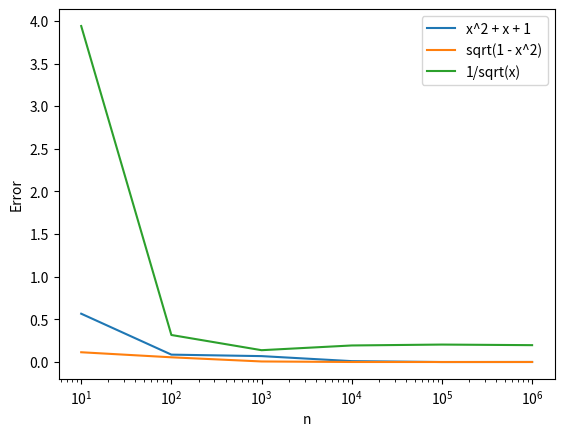

The script that saved this image:
import random
import math

def hit_and_miss_integration(func, a, b, num_points, y_max):
    count_under_curve = 0

    for _ in range(num_points):
        x = random.uniform(a, b)
        y = random.uniform(0, y_max)
        
        if y <= func(x):
            count_under_curve += 1

    area_rectangle = (b - a) * y_max
    integral = area_rectangle * (count_under_curve / num_points)
    return integral


for n in [10**6]:
    print("n = ", n)
    print()

    def f(x): return x**2 + x + 1
    res = hit_and_miss_integration(f, 0, 1, n, f(1))
    print("x^2 + x + 1: ", res)
    print("error: ", abs(res - 11/6))
    print()


    def f(x): return math.sqrt(1 - x**2)
    res = hit_and_miss_integration(f, 0, 1, n, f(0))
    print("sqrt(1 - x^2): ", res)
    print("error: ", abs(res - math.pi/4))
    print()


    def f(x): return 1/math.sqrt(x)
    # aby nie dzielić przez zero, zaczynamy od 0.0001
    res = hit_and_miss_integration(f, 0.0001, 1, n, f(0.0001))
    print("1/sqrt(x): ", res)
    print("error: ", abs(res - 2))
    print()


import matplotlib.pyplot as plt

errors_func1 = []
errors_func2 = []
errors_func3 = []
n_values = [10**i for i in range(1, 7)]

for n in n_values:
    print("n = ", n)
    print()

    def f(x): return x**2 + x + 1
    res = hit_and_miss_integration(f, 0, 1, n, f(1))
    error = abs(res - 11/6)
    errors_func1.append(error)

    def f(x): return math.sqrt(1 - x**2)
    res = hit_and_miss_integration(f, 0, 1, n, f(0))
    error = abs(res - math.pi/4)
    errors_func2.append(error)

    def f(x): return 1/math.sqrt(x)
    res = hit_and_miss_integration(f, 0.01, 1, n, f(0.01))
    error = abs(res - 2)
    errors_func3.append(error)

plt.plot(n_values, errors_func1, label='x^2 + x + 1')
plt.plot(n_values, errors_func2, label='sqrt(1 - x^2)')
plt.plot(n_values, errors_func3, label='1/sqrt(x)')
plt.xlabel('n')
plt.ylabel('Error')
plt.xscale('log')  # Add this line to set logarithmic scale for x-axis
plt.legend()
plt.show()

